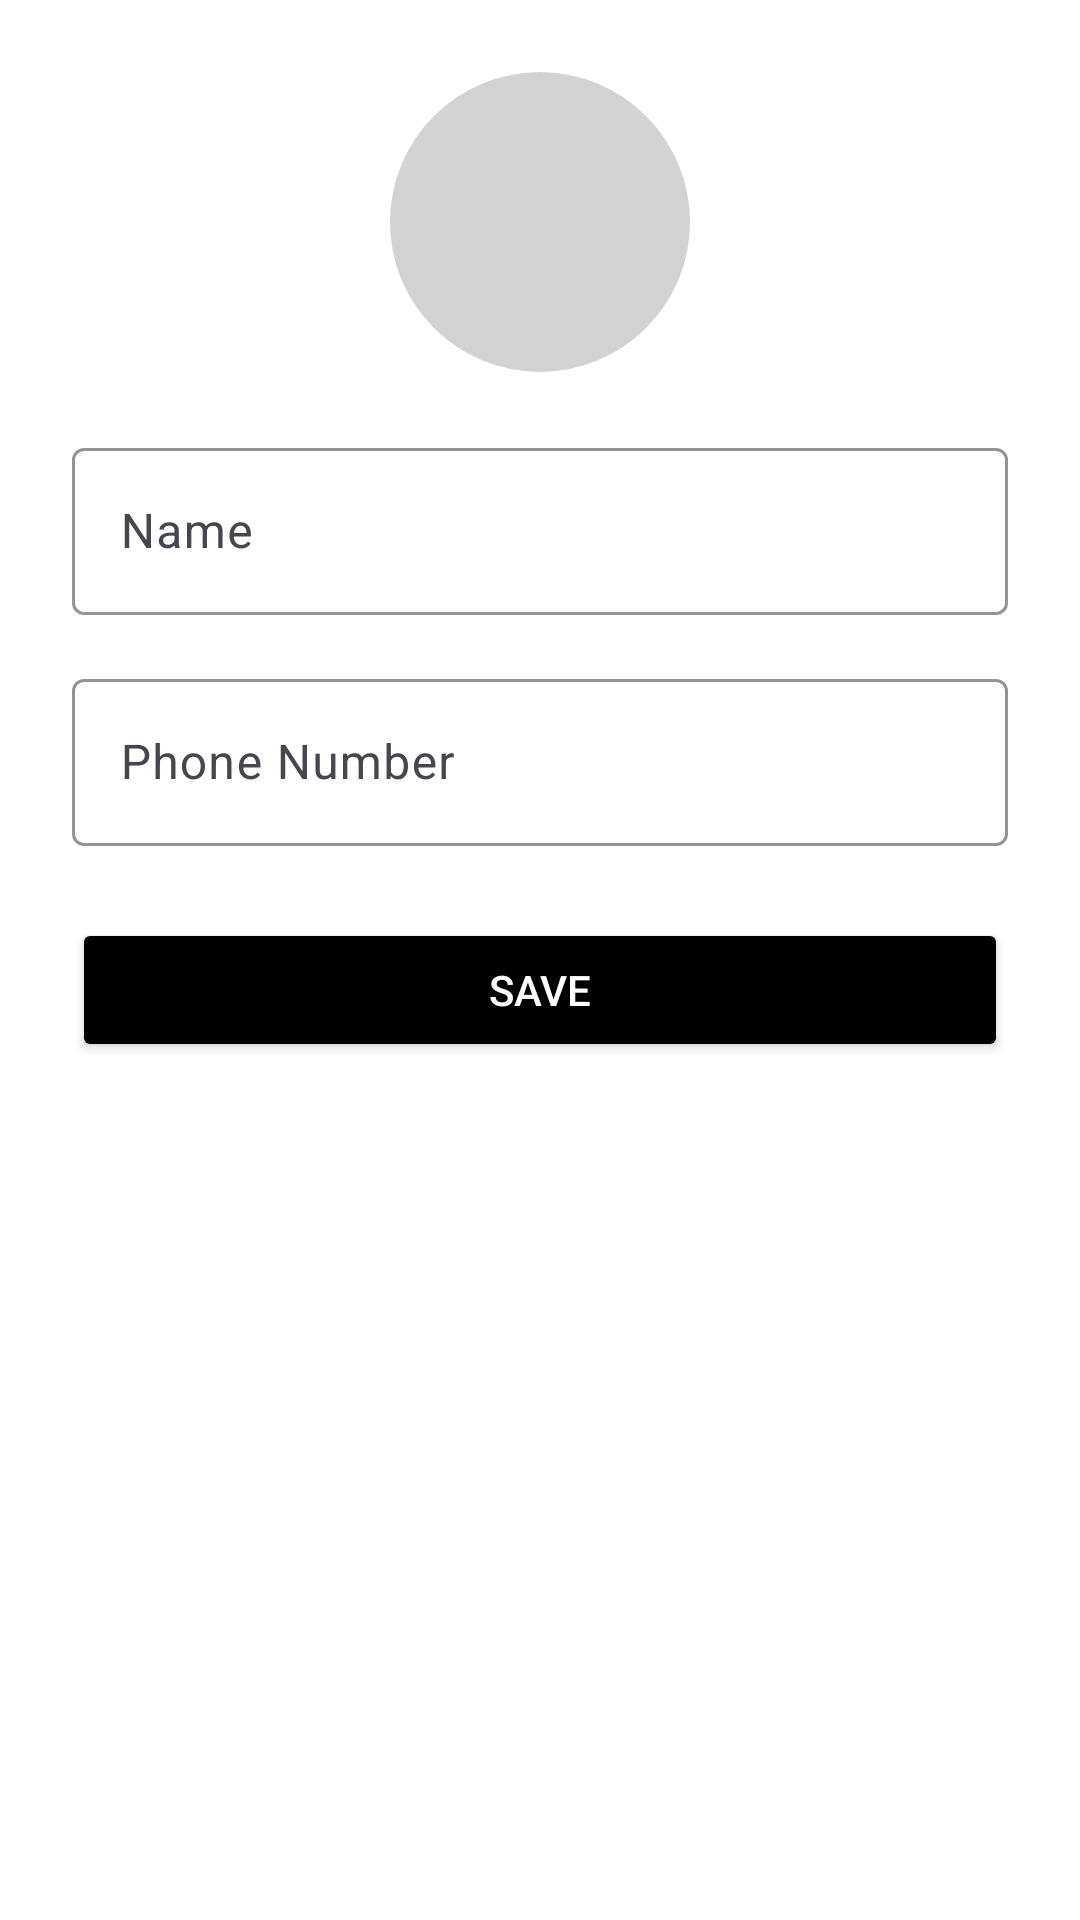

The Android layout XML behind this screen, and the referenced resources:
<!-- AndroidManifest.xml: application theme Theme.MyContacts -->
<!-- res/layout/activity_create_contact.xml -->
<?xml version="1.0" encoding="utf-8"?>
<LinearLayout xmlns:android="http://schemas.android.com/apk/res/android"
    xmlns:app="http://schemas.android.com/apk/res-auto"
    xmlns:tools="http://schemas.android.com/tools"
    android:id="@+id/main"
    android:layout_width="match_parent"
    android:layout_height="match_parent"
    android:orientation="vertical"
    android:background="@color/white"
    android:padding="24dp"
    tools:context=".CreateContactActivity">
    <ImageView
        android:id="@+id/contactPhoto"
        android:layout_width="100dp"
        android:layout_height="100dp"
        android:scaleType="centerCrop"
        android:layout_marginBottom="20dp"
        android:background="@drawable/circle_background"
        android:layout_gravity="center"
        android:src="@drawable/user" />

    <com.google.android.material.textfield.TextInputLayout
        android:id="@+id/inputLayoutName"
        android:layout_width="match_parent"
        android:layout_height="wrap_content"
        android:hint="Name"
        app:hintTextColor="@color/black"
        app:boxStrokeColor="@color/black"
        app:boxBackgroundMode="outline"
        android:layout_marginBottom="16dp">

        <com.google.android.material.textfield.TextInputEditText
            android:id="@+id/editTextName"
            android:layout_width="match_parent"
            android:layout_height="wrap_content"
            android:textColor="@color/black"
            android:inputType="textPersonName" />
    </com.google.android.material.textfield.TextInputLayout>

    <com.google.android.material.textfield.TextInputLayout
        android:id="@+id/inputLayoutPhone"
        android:layout_width="match_parent"
        android:layout_height="wrap_content"
        android:hint="Phone Number"
        app:boxStrokeColor="@color/black"
        app:hintTextColor="@color/black"
        app:boxBackgroundMode="outline"
        android:layout_marginBottom="24dp">

        <com.google.android.material.textfield.TextInputEditText
            android:id="@+id/editTextPhone"
            android:layout_width="match_parent"
            android:layout_height="wrap_content"
            android:textColor="@color/black"
            android:inputType="phone" />
    </com.google.android.material.textfield.TextInputLayout>

    <Button
        android:id="@+id/btnSave"
        android:layout_width="match_parent"
        android:layout_height="wrap_content"
        android:text="Save"
        android:backgroundTint="@color/black"
        android:textColor="@android:color/white" />
    <Button
        android:id="@+id/btnCall"
        android:layout_width="match_parent"
        android:layout_height="wrap_content"
        android:text="Call Now"
        android:visibility="gone"
        android:backgroundTint="#04B30B"
        android:textColor="@android:color/white" />

</LinearLayout>
<!-- resources referenced by this layout -->
<resources>
  <color name="black">#FF000000</color>
  <color name="white">#FFFFFFFF</color>
  <!-- drawable circle_background (drawable) -->
  <?xml version="1.0" encoding="utf-8"?>
  <shape xmlns:android="http://schemas.android.com/apk/res/android" android:shape="oval">
      <solid android:color="#D3D3D3" />
  </shape>
  <style name="Theme.MyContacts" parent="Base.Theme.MyContacts" />
  <style name="Base.Theme.MyContacts" parent="Theme.Material3.DayNight.NoActionBar">
          
           <item name="colorPrimary">@color/card_background</item>
      </style>
  <color name="card_background">#A3AC61</color>
</resources>
